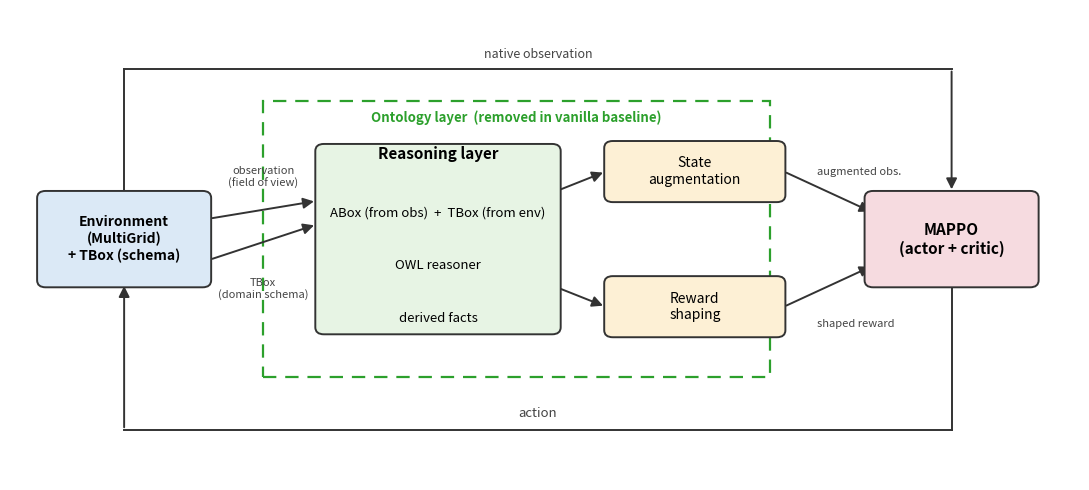

Python code for this plot:
#!/usr/bin/env python3
"""
Render the system-overview loop diagram for Chapter 4.1.

Shows the perception -> reasoning -> action loop:
  Environment -> observation -> Reasoning layer (ABox+TBox -> reasoner ->
  derived facts) -> {state augmentation, reward shaping} -> MAPPO -> action.

The dashed box marks the ontology layer, i.e. the only part removed in the
vanilla baseline.

Usage:
    python train_scripts/plot_system_diagram.py
    python train_scripts/plot_system_diagram.py --out_dir thesis/figures

Outputs: system_overview.pdf and .png
"""

import argparse
from pathlib import Path

import matplotlib
matplotlib.use("Agg")
import matplotlib.pyplot as plt
from matplotlib.patches import FancyBboxPatch, FancyArrowPatch, Rectangle

# palette
C_ENV   = "#dbe9f6"   # environment
C_REAS  = "#e7f4e4"   # reasoning layer
C_INJ   = "#fdf0d5"   # injection points
C_LEARN = "#f6dbe0"   # learner
EDGE    = "#333333"
ONT     = "#2ca02c"   # ontology-layer enclosure


def box(ax, cx, cy, w, h, text, color, fontsize=11, bold=False):
    ax.add_patch(FancyBboxPatch(
        (cx - w / 2, cy - h / 2), w, h,
        boxstyle="round,pad=0.02,rounding_size=0.12",
        linewidth=1.4, edgecolor=EDGE, facecolor=color, zorder=2))
    ax.text(cx, cy, text, ha="center", va="center", zorder=3,
            fontsize=fontsize, fontweight="bold" if bold else "normal")


def arrow(ax, p0, p1, label=None, lblpos=None, rad=0.0, fs=9):
    ax.add_patch(FancyArrowPatch(
        p0, p1, arrowstyle="-|>", mutation_scale=16,
        linewidth=1.4, color=EDGE, zorder=1,
        connectionstyle=f"arc3,rad={rad}"))
    if label:
        lx, ly = lblpos if lblpos else ((p0[0] + p1[0]) / 2, (p0[1] + p1[1]) / 2)
        ax.text(lx, ly, label, ha="center", va="center", fontsize=fs,
                style="italic", color="#444444", zorder=4)


def main():
    ap = argparse.ArgumentParser()
    ap.add_argument("--out_dir", type=Path, default=Path("thesis/figures"))
    args = ap.parse_args()

    fig, ax = plt.subplots(figsize=(11, 5))
    ax.set_xlim(0, 15)
    ax.set_ylim(0, 8)
    ax.axis("off")

    # ontology-layer enclosure (drawn first, behind boxes)
    ax.add_patch(Rectangle((3.55, 1.75), 7.1, 4.7, fill=False,
                           linewidth=1.6, edgecolor=ONT, linestyle=(0, (6, 4)),
                           zorder=0))
    ax.text(7.1, 6.05, "Ontology layer  (removed in vanilla baseline)",
            ha="center", va="bottom", fontsize=9.5, color=ONT,
            fontweight="bold")

    # boxes
    box(ax, 1.6, 4.1, 2.4, 1.6, "Environment\n(MultiGrid)\n+ TBox (schema)", C_ENV,
        bold=True, fontsize=10)

    # reasoning layer with internal pipeline text
    box(ax, 6.0, 4.1, 3.4, 3.2, "", C_REAS)
    ax.text(6.0, 5.55, "Reasoning layer", ha="center", va="center",
            fontsize=11, fontweight="bold", zorder=3)
    for cy, txt in [(4.55, "ABox (from obs)  +  TBox (from env)"),
                    (3.65, "OWL reasoner"),
                    (2.75, "derived facts")]:
        ax.text(6.0, cy, txt, ha="center", va="center", fontsize=9.5, zorder=3)
    arrow(ax, (6.0, 4.32), (6.0, 3.92))
    arrow(ax, (6.0, 3.42), (6.0, 3.02))

    box(ax, 9.6, 5.25, 2.5, 1.0, "State\naugmentation", C_INJ, fontsize=10)
    box(ax, 9.6, 2.95, 2.5, 1.0, "Reward\nshaping", C_INJ, fontsize=10)

    box(ax, 13.2, 4.1, 2.4, 1.6, "MAPPO\n(actor + critic)", C_LEARN, bold=True)

    # arrows
    # two inputs from the environment: per-step observation builds the ABox,
    # while the (static) TBox schema is also supplied by the environment.
    arrow(ax, (2.8, 4.45), (4.3, 4.75), "observation\n(field of view)", (3.55, 5.15), fs=8)
    arrow(ax, (2.8, 3.75), (4.3, 4.35), "TBox\n(domain schema)", (3.55, 3.25), fs=8)
    arrow(ax, (7.0, 4.6), (8.35, 5.25))
    arrow(ax, (7.0, 3.6), (8.35, 2.95))
    arrow(ax, (10.85, 5.25), (12.1, 4.55), "augmented obs.", (11.9, 5.25), fs=8)
    arrow(ax, (10.85, 2.95), (12.1, 3.65), "shaped reward", (11.85, 2.65), fs=8)

    # native observation: Environment -> MAPPO directly. Always available; the
    # ontology layer augments this obs rather than replacing it (in the baseline
    # this direct path is all that remains).
    y_top = 7.0
    ax.plot([1.6, 1.6], [4.85, y_top], color=EDGE, lw=1.4, zorder=1)
    ax.plot([1.6, 13.2], [y_top, y_top], color=EDGE, lw=1.4, zorder=1)
    ax.add_patch(FancyArrowPatch(
        (13.2, y_top), (13.2, 4.9), arrowstyle="-|>", mutation_scale=16,
        linewidth=1.4, color=EDGE, zorder=1))
    ax.text(7.4, y_top + 0.25, "native observation", ha="center", va="center",
            fontsize=9, style="italic", color="#444444")

    # return loop: MAPPO -> action -> Environment (explicit L-shaped routing)
    y_ret = 0.85
    ax.plot([13.2, 13.2], [3.3, y_ret], color=EDGE, lw=1.4, zorder=1)
    ax.plot([13.2, 1.6], [y_ret, y_ret], color=EDGE, lw=1.4, zorder=1)
    ax.add_patch(FancyArrowPatch(
        (1.6, y_ret), (1.6, 3.35), arrowstyle="-|>", mutation_scale=16,
        linewidth=1.4, color=EDGE, zorder=1))
    ax.text(7.4, y_ret + 0.28, "action", ha="center", va="center", fontsize=9.5,
            style="italic", color="#444444")

    fig.tight_layout()
    args.out_dir.mkdir(parents=True, exist_ok=True)
    for ext in ("pdf", "png"):
        fig.savefig(args.out_dir / f"system_overview.{ext}",
                    dpi=150, bbox_inches="tight")
    print(f"saved system_overview.pdf / .png to {args.out_dir}/")
    plt.close(fig)


if __name__ == "__main__":
    main()
